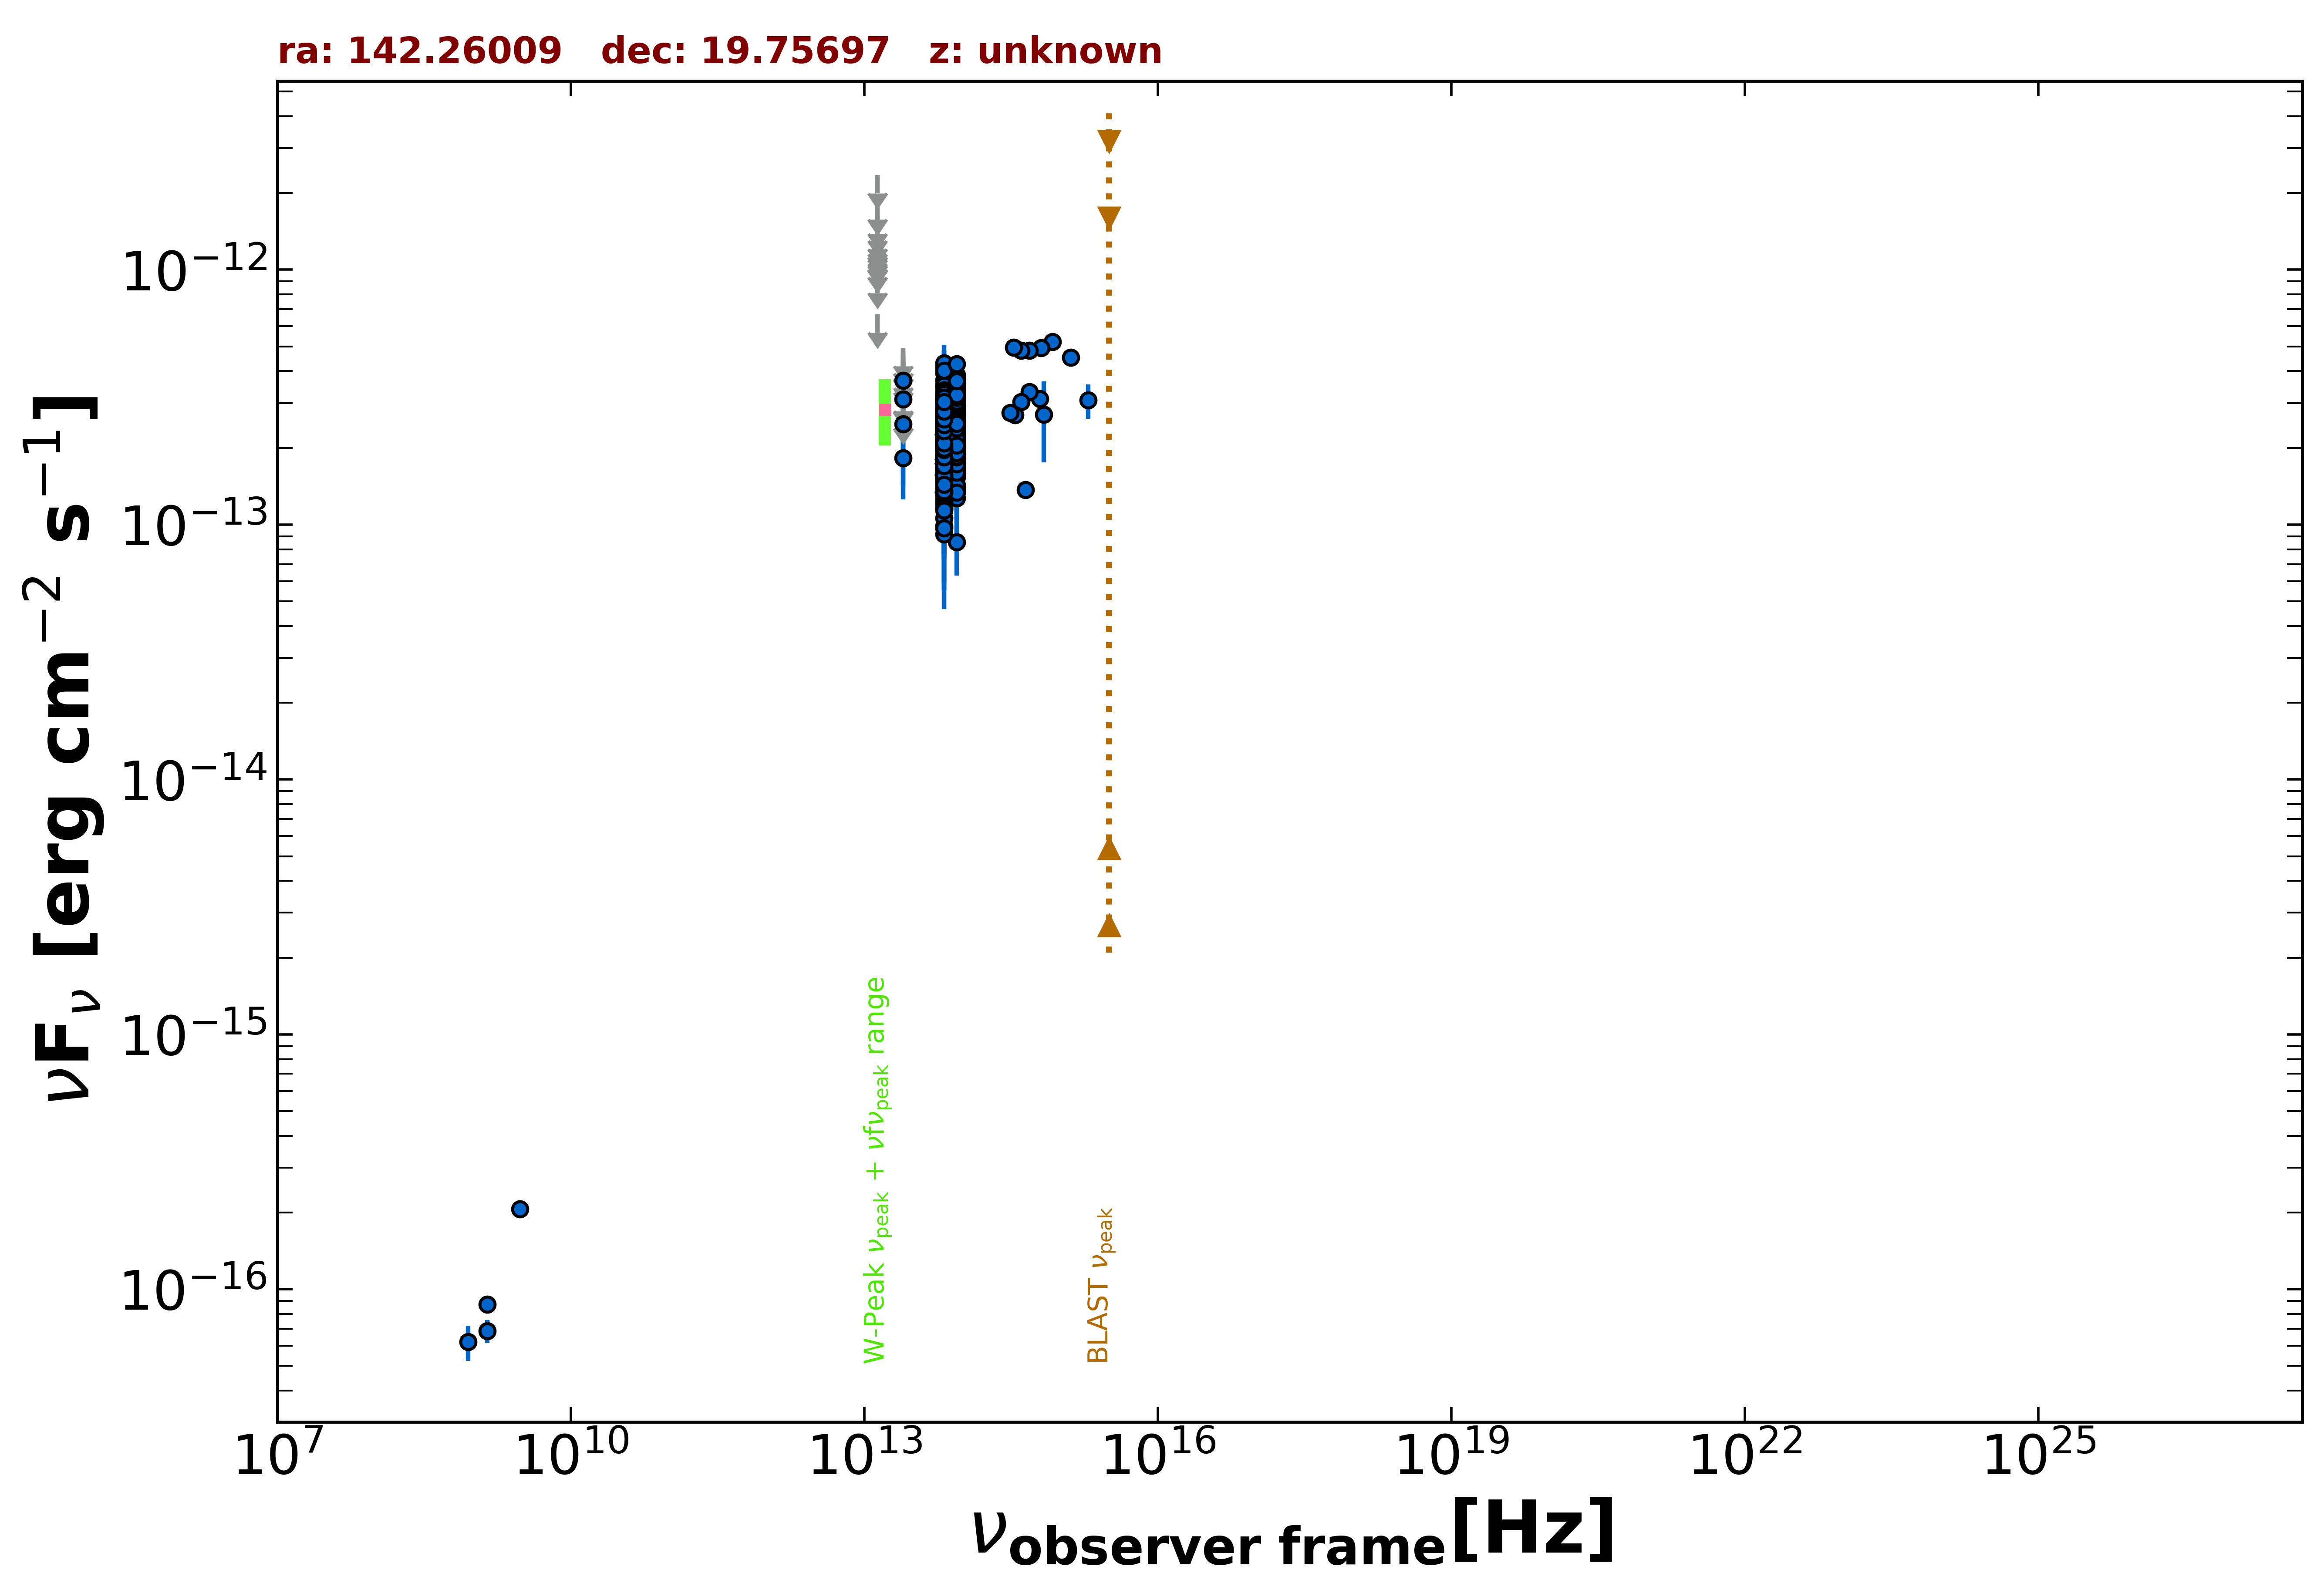

Source data for this figure (header and first rows):
freq., flux, err_flux, MJD_start, MJD_end, flag, catalog, reference
1.400e+09, 8.722e-17, 2.060e-18, 55000, 55000, , FIRST, White et al. 1997  ApJ  475 479
1.400e+09, 6.860e-17, 7.000e-18, 55000, 55000, , NVSS, Condon et al. 1998  AJ  115  1693
8.870e+08, 6.209e-17, 9.760e-18, 55000, 55000, , RACS, Hale et al. 2021  PASA  38  e058
3.000e+09, 2.066e-16, 7.700e-18, 55000, 55000, , VLASSQL, Gordon et al. 2021  ApJS  255  30
8.817e+13, 2.858e-13, 2.500e-15, 55000, 55000, , UNWISE, Schlafly et al. 2019  ApJS  240  30
6.517e+13, 2.369e-13, 3.800e-15, 55000, 55000, , UNWISE, Schlafly et al. 2019  ApJS  240  30
8.817e+13, 3.139e-13, 9.800e-15, 55000, 55000, , WISE, Wright et al. 2010  AJ  140  1868
6.517e+13, 2.693e-13, 1.145e-14, 55000, 55000, , WISE, Wright et al. 2010  AJ  140  1868
2.498e+13, 1.823e-13, 4.030e-14, 55000, 55000, , WISE, Wright et al. 2010  AJ  140  1868
1.363e+13, 6.674e-13, 0.000e+00, 55000, 55000, UL, WISE, Wright et al. 2010  AJ  140  1868
8.817e+13, 3.449e-13, 2.800e-14, 56782, 56782, , NEOWISE, Mainzer et al. 2014  ApJ  792  30
6.517e+13, 2.598e-13, 3.820e-14, 56782, 56782, , NEOWISE, Mainzer et al. 2014  ApJ  792  30
8.817e+13, 2.742e-13, 2.860e-14, 56782, 56782, , NEOWISE, Mainzer et al. 2014  ApJ  792  30
6.517e+13, 2.506e-13, 4.105e-14, 56782, 56782, , NEOWISE, Mainzer et al. 2014  ApJ  792  30
8.817e+13, 2.742e-13, 3.420e-14, 56782, 56782, , NEOWISE, Mainzer et al. 2014  ApJ  792  30
6.517e+13, 3.205e-13, 3.605e-14, 56782, 56782, , NEOWISE, Mainzer et al. 2014  ApJ  792  30
8.817e+13, 2.767e-13, 2.605e-14, 56782, 56782, , NEOWISE, Mainzer et al. 2014  ApJ  792  30
6.517e+13, 2.020e-13, 3.760e-14, 56782, 56782, , NEOWISE, Mainzer et al. 2014  ApJ  792  30
8.817e+13, 2.984e-13, 2.695e-14, 56782, 56782, , NEOWISE, Mainzer et al. 2014  ApJ  792  30
6.517e+13, 2.418e-13, 3.620e-14, 56782, 56782, , NEOWISE, Mainzer et al. 2014  ApJ  792  30
8.817e+13, 2.457e-13, 2.700e-14, 56782, 56782, , NEOWISE, Mainzer et al. 2014  ApJ  792  30
6.517e+13, 1.645e-13, 5.140e-14, 56782, 56782, , NEOWISE, Mainzer et al. 2014  ApJ  792  30
8.817e+13, 3.345e-13, 2.530e-14, 56782, 56782, , NEOWISE, Mainzer et al. 2014  ApJ  792  30
6.517e+13, 2.463e-13, 3.990e-14, 56782, 56782, , NEOWISE, Mainzer et al. 2014  ApJ  792  30
8.817e+13, 2.908e-13, 3.380e-14, 56782, 56782, , NEOWISE, Mainzer et al. 2014  ApJ  792  30
6.517e+13, 2.537e-13, 4.865e-14, 56782, 56782, , NEOWISE, Mainzer et al. 2014  ApJ  792  30
8.817e+13, 3.513e-13, 2.820e-14, 56782, 56782, , NEOWISE, Mainzer et al. 2014  ApJ  792  30
6.517e+13, 2.391e-13, 4.095e-14, 56782, 56782, , NEOWISE, Mainzer et al. 2014  ApJ  792  30
8.817e+13, 2.719e-13, 2.410e-14, 56782, 56782, , NEOWISE, Mainzer et al. 2014  ApJ  792  30
6.517e+13, 1.400e-13, 4.715e-14, 56782, 56782, , NEOWISE, Mainzer et al. 2014  ApJ  792  30
8.817e+13, 2.785e-13, 2.595e-14, 56782, 56782, , NEOWISE, Mainzer et al. 2014  ApJ  792  30
6.517e+13, 2.859e-13, 4.710e-14, 56782, 56782, , NEOWISE, Mainzer et al. 2014  ApJ  792  30
8.817e+13, 3.862e-13, 3.205e-14, 57863, 57863, , NEOWISE, Mainzer et al. 2014  ApJ  792  30
6.517e+13, 2.376e-13, 4.870e-14, 57863, 57863, , NEOWISE, Mainzer et al. 2014  ApJ  792  30
8.817e+13, 3.398e-13, 2.475e-14, 57863, 57863, , NEOWISE, Mainzer et al. 2014  ApJ  792  30
6.517e+13, 3.013e-13, 4.150e-14, 57863, 57863, , NEOWISE, Mainzer et al. 2014  ApJ  792  30
8.817e+13, 3.034e-13, 3.925e-14, 57863, 57863, , NEOWISE, Mainzer et al. 2014  ApJ  792  30
6.517e+13, 2.596e-13, 4.350e-14, 57863, 57863, , NEOWISE, Mainzer et al. 2014  ApJ  792  30
8.817e+13, 3.588e-13, 3.115e-14, 57864, 57864, , NEOWISE, Mainzer et al. 2014  ApJ  792  30
6.517e+13, 2.387e-13, 3.600e-14, 57864, 57864, , NEOWISE, Mainzer et al. 2014  ApJ  792  30
8.817e+13, 3.251e-13, 4.170e-14, 57864, 57864, , NEOWISE, Mainzer et al. 2014  ApJ  792  30
6.517e+13, 2.956e-13, 5.005e-14, 57864, 57864, , NEOWISE, Mainzer et al. 2014  ApJ  792  30
8.817e+13, 3.490e-13, 3.025e-14, 57864, 57864, , NEOWISE, Mainzer et al. 2014  ApJ  792  30
6.517e+13, 3.271e-13, 4.080e-14, 57864, 57864, , NEOWISE, Mainzer et al. 2014  ApJ  792  30
8.817e+13, 3.125e-13, 2.825e-14, 57863, 57863, , NEOWISE, Mainzer et al. 2014  ApJ  792  30
6.517e+13, 3.235e-13, 4.060e-14, 57863, 57863, , NEOWISE, Mainzer et al. 2014  ApJ  792  30
8.817e+13, 3.174e-13, 2.605e-14, 57863, 57863, , NEOWISE, Mainzer et al. 2014  ApJ  792  30
6.517e+13, 3.450e-13, 4.875e-14, 57863, 57863, , NEOWISE, Mainzer et al. 2014  ApJ  792  30
8.817e+13, 2.884e-13, 2.500e-14, 57863, 57863, , NEOWISE, Mainzer et al. 2014  ApJ  792  30
6.517e+13, 2.577e-13, 4.435e-14, 57863, 57863, , NEOWISE, Mainzer et al. 2014  ApJ  792  30
8.817e+13, 3.395e-13, 2.720e-14, 57864, 57864, , NEOWISE, Mainzer et al. 2014  ApJ  792  30
6.517e+13, 3.514e-13, 6.115e-14, 57864, 57864, , NEOWISE, Mainzer et al. 2014  ApJ  792  30
8.817e+13, 1.695e-13, 2.495e-14, 57338, 57338, , NEOWISE, Mainzer et al. 2014  ApJ  792  30
6.517e+13, 1.261e-13, 3.893e-14, 57338, 57338, , NEOWISE, Mainzer et al. 2014  ApJ  792  30
8.817e+13, 2.592e-13, 2.605e-14, 57338, 57338, , NEOWISE, Mainzer et al. 2014  ApJ  792  30
6.517e+13, 1.167e-13, 4.259e-14, 57338, 57338, , NEOWISE, Mainzer et al. 2014  ApJ  792  30
8.817e+13, 1.780e-13, 2.780e-14, 57338, 57338, , NEOWISE, Mainzer et al. 2014  ApJ  792  30
6.517e+13, 1.991e-13, 3.985e-14, 57338, 57338, , NEOWISE, Mainzer et al. 2014  ApJ  792  30
8.817e+13, 1.952e-13, 2.775e-14, 57338, 57338, , NEOWISE, Mainzer et al. 2014  ApJ  792  30
6.517e+13, 2.396e-13, 4.260e-14, 57338, 57338, , NEOWISE, Mainzer et al. 2014  ApJ  792  30
... 506 more rows
